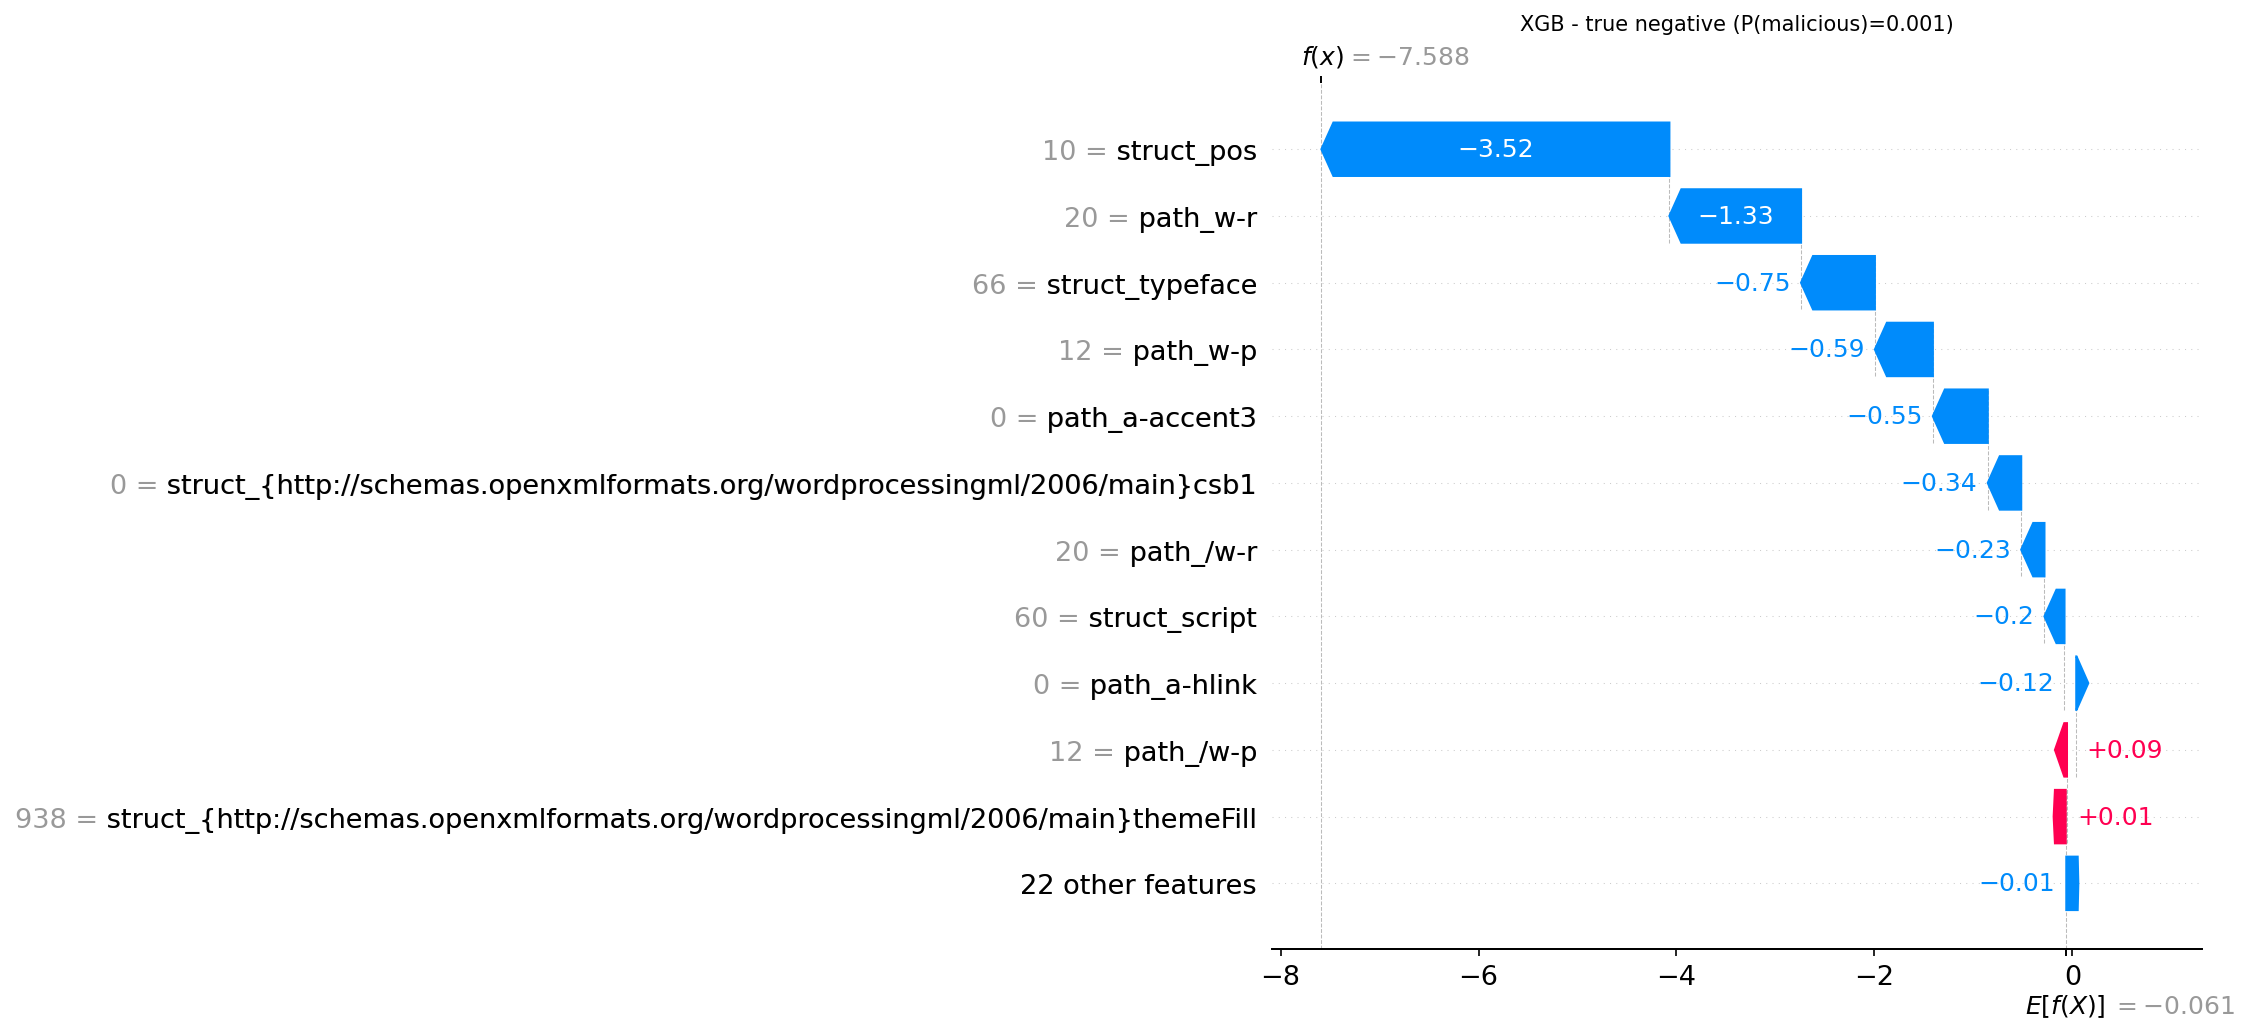

Source data for this figure (header and first rows):
actual, predicted, probability_malicious, feature, feature_value, shap_value
0, 0, 0.0005, struct_pos, 10.0, -3.516
0, 0, 0.0005, path_w-r, 20.0, -1.33
0, 0, 0.0005, struct_typeface, 66.0, -0.7463
0, 0, 0.0005, path_w-p, 12.0, -0.5858
0, 0, 0.0005, path_a-accent3, 0.0, -0.5547
0, 0, 0.0005, struct_{http://schemas.openxmlformats.or…, 0.0, -0.338
0, 0, 0.0005, path_/w-r, 20.0, -0.2349
0, 0, 0.0005, struct_script, 60.0, -0.2025
0, 0, 0.0005, path_a-hlink, 0.0, -0.119
0, 0, 0.0005, path_/w-p, 12.0, 0.09414
0, 0, 0.0005, struct_{http://schemas.openxmlformats.or…, 938.0, 0.01296
0, 0, 0.0005, struct_name, 0.0, -0.01286
0, 0, 0.0005, struct_{http://schemas.openxmlformats.or…, 324.0, 0.006392
0, 0, 0.0005, path_/a-accent6, 0.0, 0.0
0, 0, 0.0005, path_/a-accent4, 0.0, 0.0
0, 0, 0.0005, path_a-lt1, 0.0, 0.0
0, 0, 0.0005, path_a-ln, 0.0, 0.0
0, 0, 0.0005, path_a-alpha, 0.0, 0.0
0, 0, 0.0005, struct_ang, 0.0, 0.0
0, 0, 0.0005, path_a-solidFill, 0.0, 0.0
0, 0, 0.0005, struct_Extension, 0.0, 0.0
0, 0, 0.0005, path_a-accent1, 0.0, 0.0
0, 0, 0.0005, path_/a-dk1, 0.0, 0.0
0, 0, 0.0005, path_a-themeElements, 0.0, 0.0
0, 0, 0.0005, struct_w, 0.0, 0.0
0, 0, 0.0005, struct_dist, 0.0, 0.0
0, 0, 0.0005, path_/a-effectLst, 0.0, 0.0
0, 0, 0.0005, path_a-lt2, 0.0, 0.0
0, 0, 0.0005, path_/a-outerShdw, 0.0, 0.0
0, 0, 0.0005, path_a-dk1, 0.0, 0.0
0, 0, 0.0005, path_a-sysClr, 0.0, 0.0
0, 0, 0.0005, path_a-accent4, 0.0, 0.0
0, 0, 0.0005, struct_{http://schemas.openxmlformats.or…, 2203, 0.0
